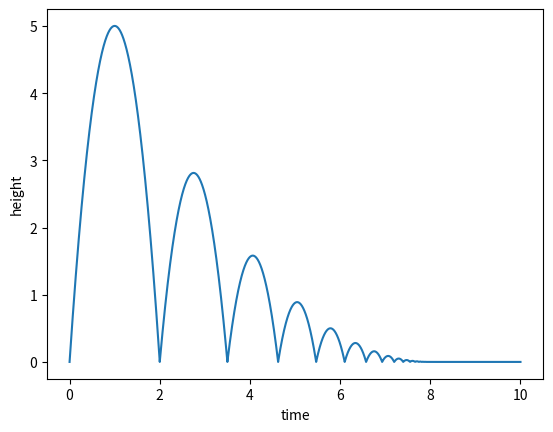

This chart was generated by the following Python code:
import matplotlib.pyplot as graph
import numpy as numbers
#assuming ball is thrown up with a velocity of 10m/sec 
#cofficient of resitution is 0.75
time=numbers.arange(0,10,0.000001)
t0=0
v=10
e=0.75
h=0
height=[]
for x in time:
	h=v*(x-t0)-5*(x-t0)*(x-t0)
	if(h<0):
		h=0
		t0=x
		v=e*v
	height.append(h)
graph.xlabel("time")
graph.ylabel("height")
graph.plot(time,height)
graph.show()